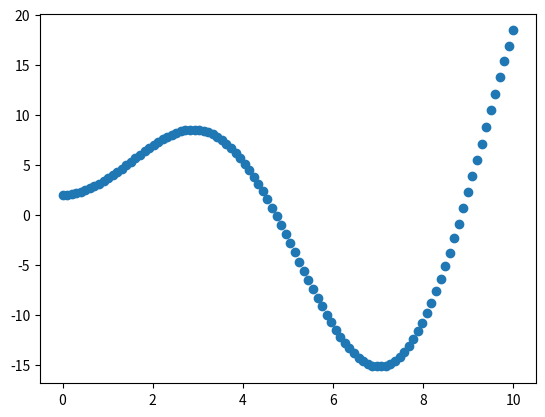

Generate this figure with matplotlib:
import numpy as np
import random

noise = 0
def f(x):
    delta = (random.random() - 0.5) * noise
    return  (2.5 + delta) * x * np.sin(x * (0.7 + delta)) + 2 + delta # f(x) = 2.5x sin(0.7x) + 2

x_plot = np.linspace(0, 10, 100)
x = np.linspace(0, 10, 100)
rng = np.random.RandomState(0)
rng.shuffle(x)
x = np.sort(x[:20])
y = f(x)
X = x[:, np.newaxis]
X_plot = x_plot[:, np.newaxis]

import matplotlib.pyplot as plt
plt.scatter(x_plot, f(x_plot))
plt.show()

g = lambda x, a, b, c: a * x * np.sin(x * b) + c

import scipy.optimize as opt
print(x.shape)
print(y.shape)
weigths, conv = opt.curve_fit(g, x, y)
print(weigths)
print(conv)



